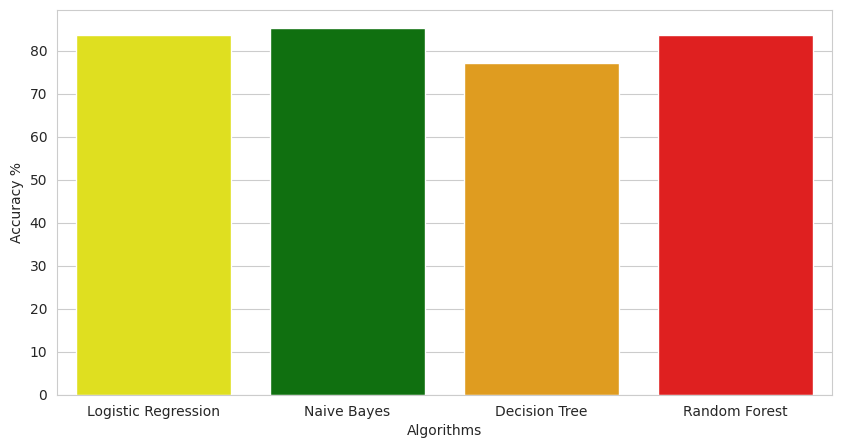

Write the Python code that produced this figure.
import numpy as np
import matplotlib.pyplot as plt
import seaborn as sns

methods = ["Logistic Regression", "Naive Bayes", "Decision Tree", "Random Forest"]
accuracy = [83.61, 85.25, 77.05, 83.61]
colors = ["yellow", "green", "orange", "red"]

sns.set_style("whitegrid")
plt.figure(figsize=(10,5))
plt.yticks(np.arange(0,100,10))
plt.ylabel("Accuracy %")
plt.xlabel("Algorithms")
sns.barplot(x=methods, y=accuracy, palette=colors)
plt.savefig('heartDiseasecomparisons.png')
plt.show()